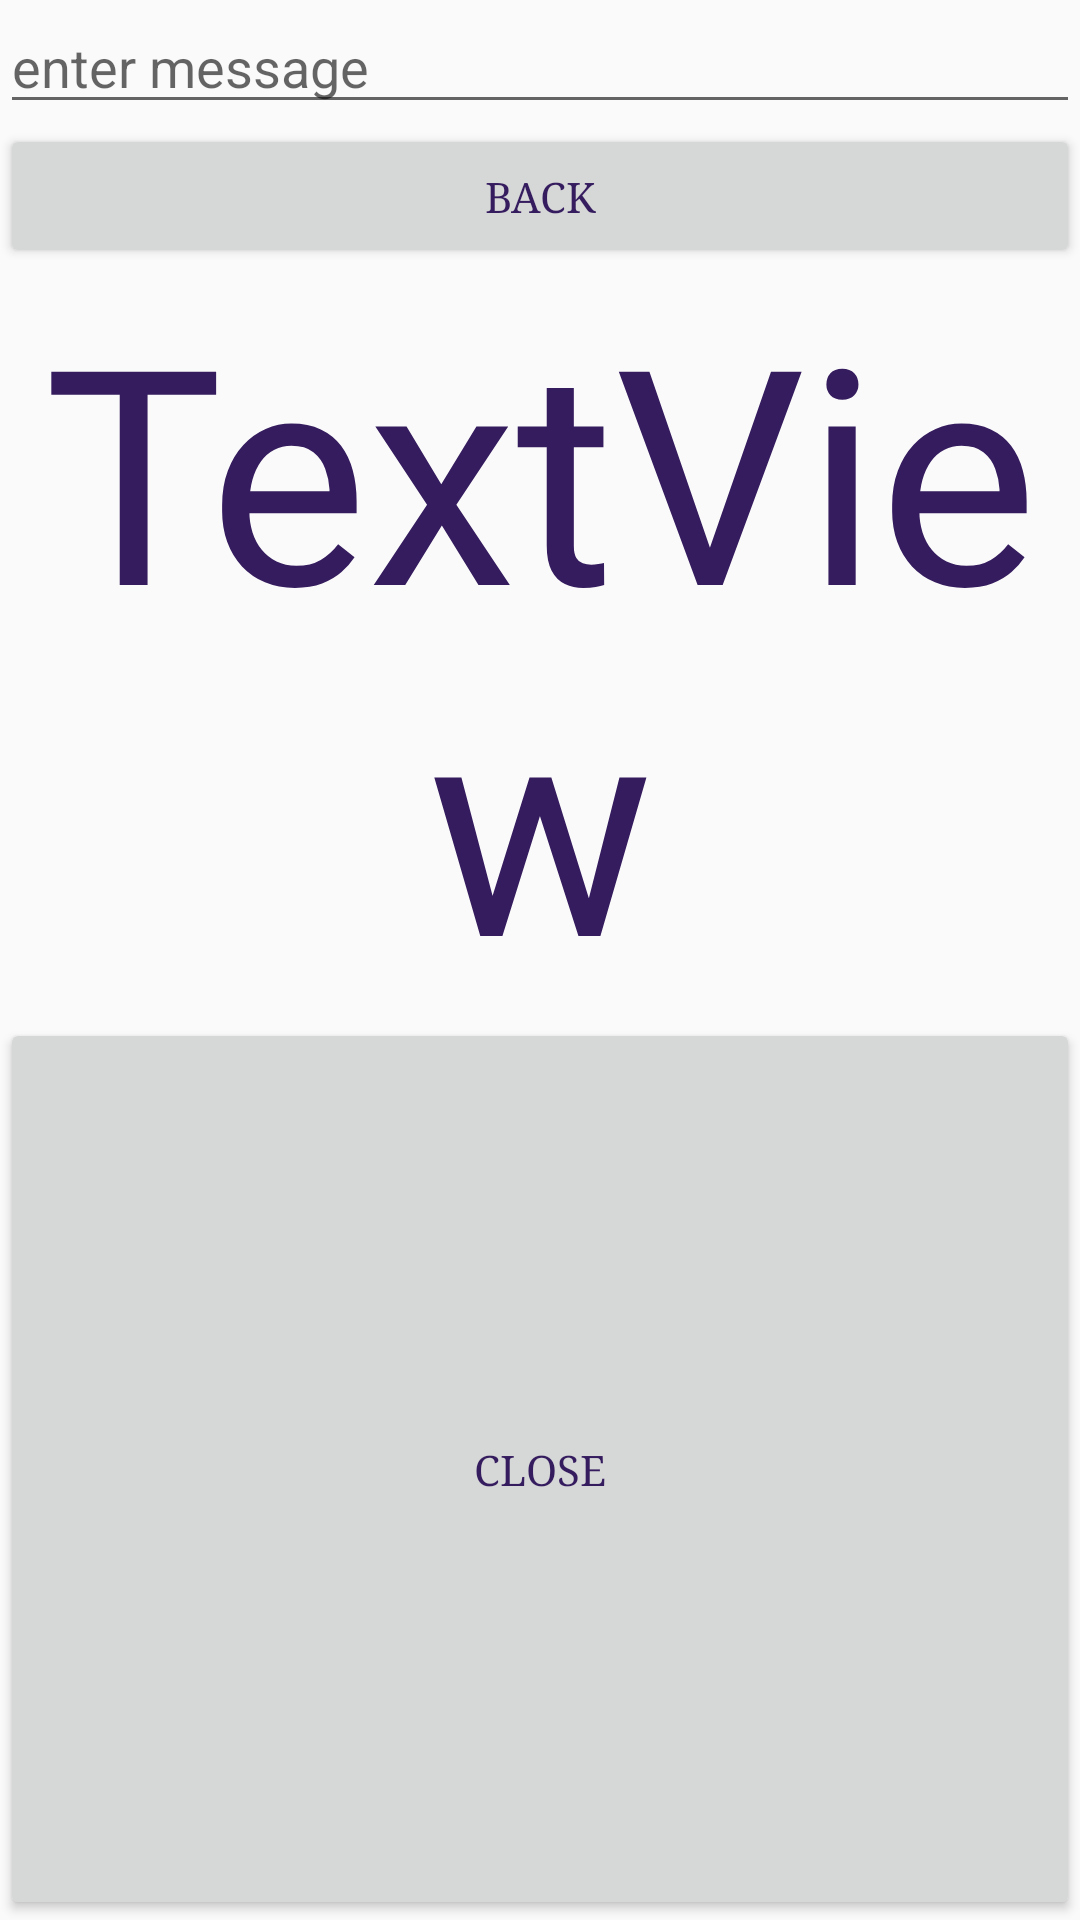

Produce the Android XML layout that renders to this screen, including the resource entries it uses.
<!-- AndroidManifest.xml: application theme AppTheme -->
<!-- res/layout/activity_lab6_2.xml -->
<?xml version="1.0" encoding="utf-8"?>
<LinearLayout xmlns:android="http://schemas.android.com/apk/res/android"
    xmlns:app="http://schemas.android.com/apk/res-auto"
    xmlns:tools="http://schemas.android.com/tools"
    android:layout_width="match_parent"
    android:layout_height="match_parent"
    tools:context=".Lab6_2"
    android:orientation="vertical">

    <EditText
        android:id="@+id/e1"
        android:layout_width="match_parent"
        android:layout_height="wrap_content"
        android:ems="10"
        android:inputType="textPersonName"
        android:hint="enter message"/>

    <Button
        android:id="@+id/button4"
        android:layout_width="match_parent"
        android:layout_height="wrap_content"
        android:layout_gravity="center"
        android:fontFamily="serif"
        android:text="BACK"
        tools:ignore="MissingConstraints"
        android:onClick="back"/>

    <TextView
        android:id="@+id/t1"
        android:textSize="100dp"
        android:layout_width="wrap_content"
        android:layout_height="wrap_content"
        android:text="TextView"
        android:textAlignment="center"
        android:layout_gravity="center"
        tools:layout_editor_absoluteX="176dp"
        tools:layout_editor_absoluteY="61dp"
        tools:ignore="MissingConstraints" />

    <Button
        android:id="@+id/button3"
        android:layout_width="match_parent"
        android:layout_height="match_parent"
        android:layout_gravity="center"
        android:fontFamily="serif"
        android:text="Close"
        tools:ignore="MissingConstraints"
        android:onClick="close"/>


</LinearLayout>
<!-- resources referenced by this layout -->
<resources>
  <style name="AppTheme" parent="Theme.AppCompat.Light.DarkActionBar">
          
          <item name="colorPrimary">#BFABFC</item>
          <item name="colorPrimaryDark">#9786DF</item>
          <item name="colorAccent">#9D7FCF</item>
          <item name="android:textColor">#351C5E</item>
      </style>
</resources>
